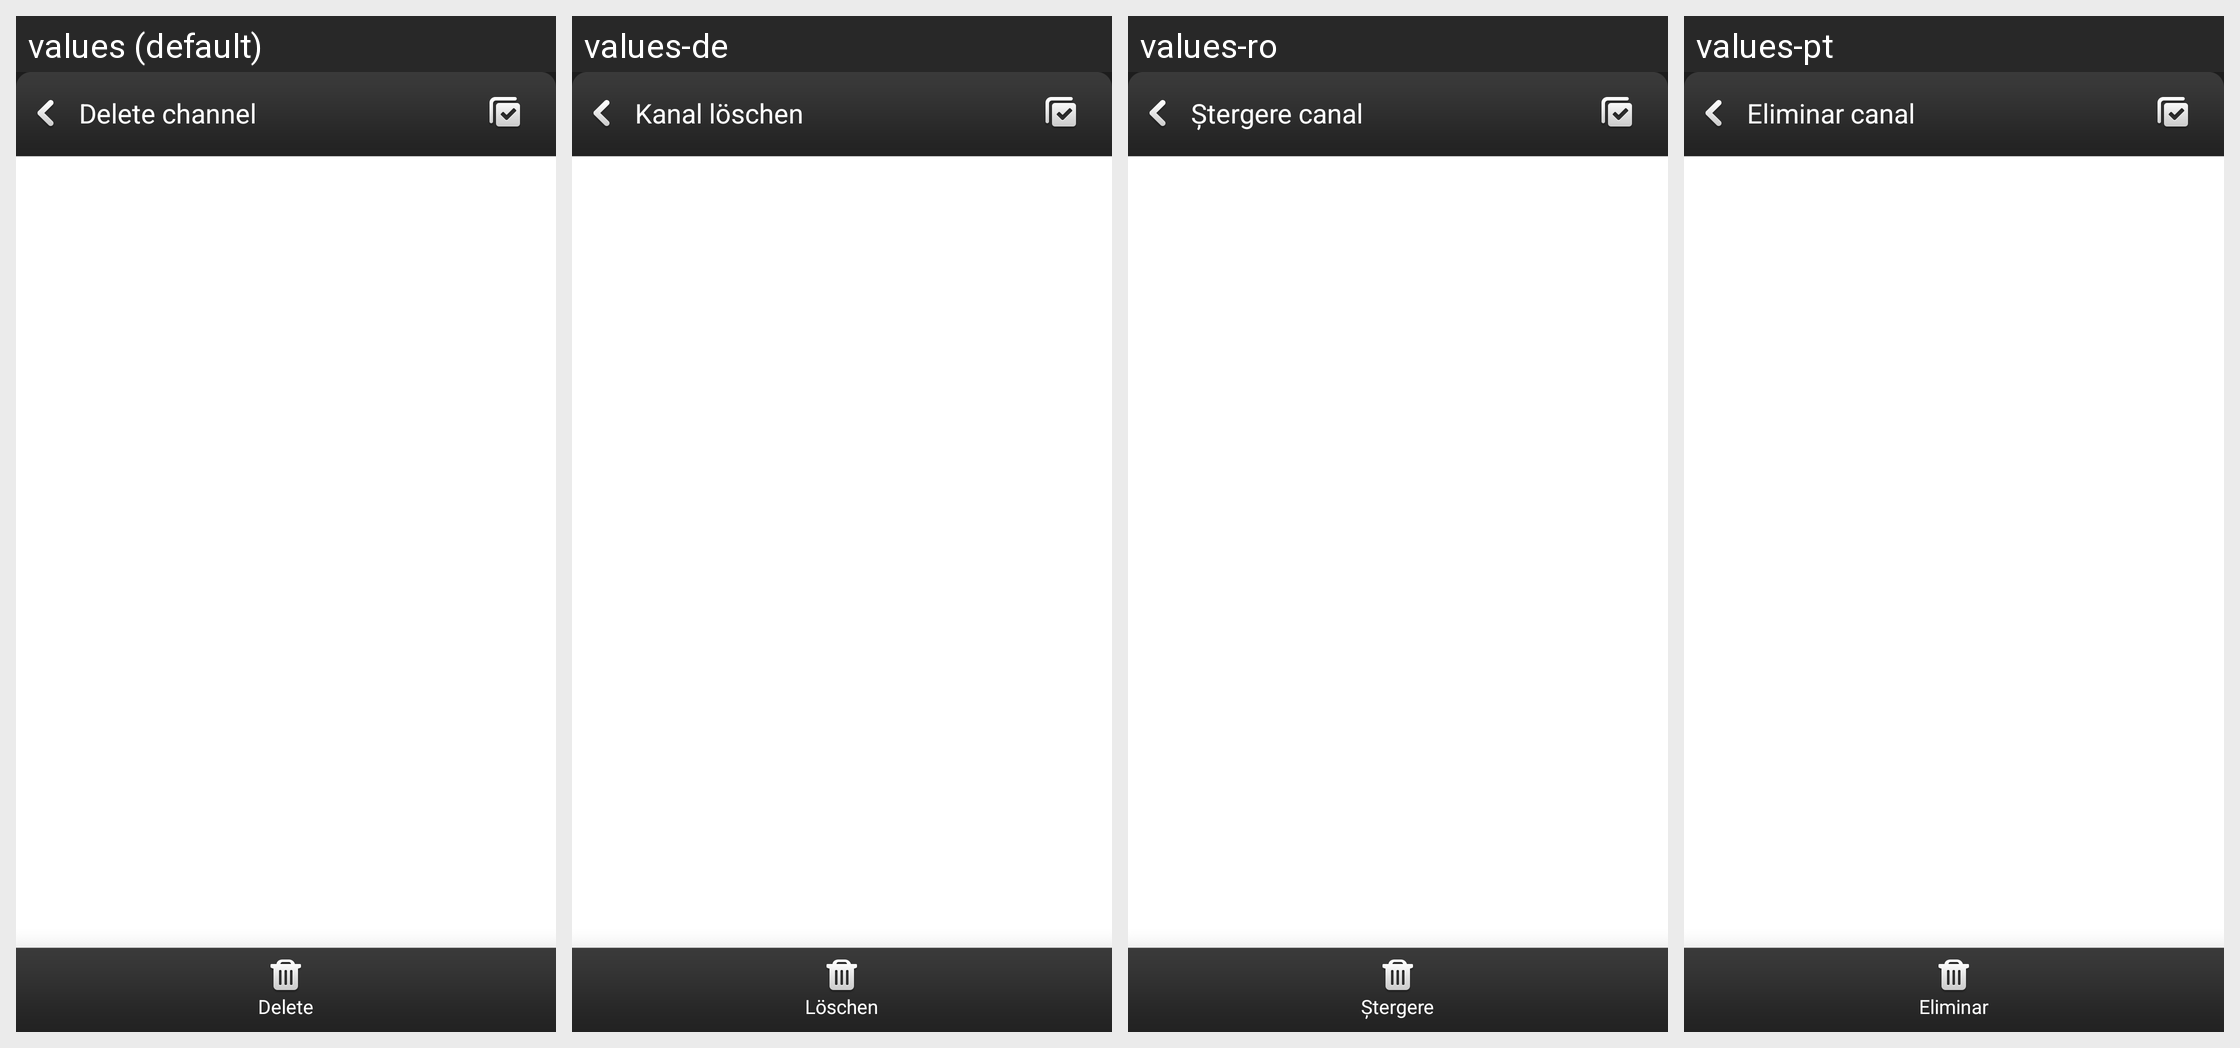

Locale-by-locale string values for the Android screen shown in this grid:
Android screen res/layout/delete.xml rendered under 4 locales, left to right: values (default), values-de, values-ro, values-pt. Device: Nexus 5 (rendered at 1080×1920; each locale shown at half size, 540×960, under a caption strip naming it); theme Theme.MaterialComponents.DayNight.NoActionBar.
Other locales in the repository, not shown: values-ar, values-es, values-fr, values-in, values-it, values-iw, values-ja, values-ko, values-ms, values-pt-rBR, values-ru, values-sr, values-th, values-uk, values-vi, values-zh-rCN, values-zh-rTW.
Strings drawn on this screen, with the default value and each locale's value (text and hints the layout hard-codes, and strings that could not be matched under every locale, appear in the picture but are not listed):

delete_channel
  values: Delete channel
  values-de: Kanal löschen
  values-ro: Ştergere canal
  values-pt: Eliminar canal

delete
  values: Delete
  values-de: Löschen
  values-ro: Ştergere
  values-pt: Eliminar
